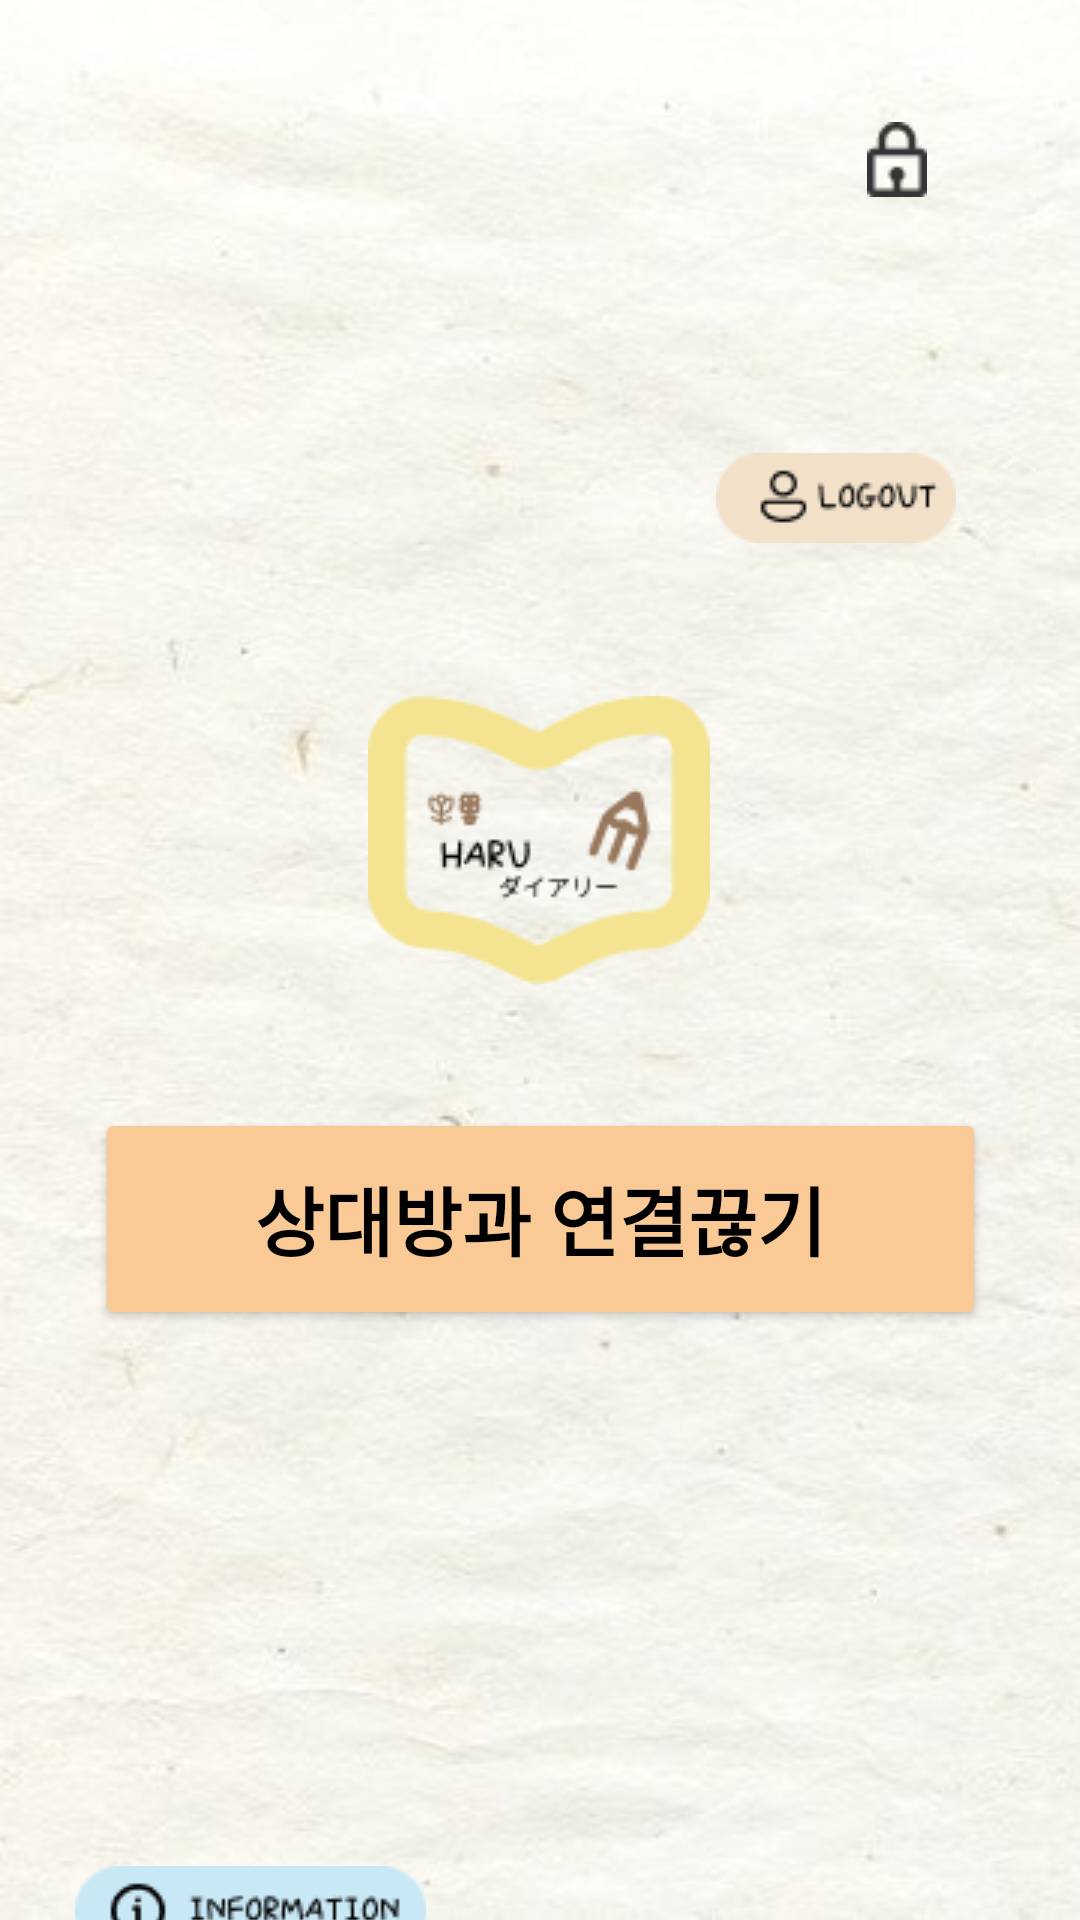

Produce the Android XML layout that renders to this screen, including the resource entries it uses.
<!-- AndroidManifest.xml: application theme Theme.MyApp -->
<!-- res/layout/login_join.xml -->
<?xml version="1.0" encoding="utf-8"?>
<androidx.constraintlayout.widget.ConstraintLayout xmlns:android="http://schemas.android.com/apk/res/android"
    xmlns:app="http://schemas.android.com/apk/res-auto"
    xmlns:tools="http://schemas.android.com/tools"
    android:layout_width="match_parent"
    android:layout_height="match_parent"
    android:background="@drawable/totalbackground">

    <ImageButton
        android:layout_width="50dp"
        android:layout_height="50dp"
        app:srcCompat="@drawable/arrow_left"
        android:id="@+id/backButton"
        app:layout_constraintLeft_toLeftOf="parent"
        app:layout_constraintRight_toRightOf="parent"
        app:layout_constraintTop_toTopOf="parent"
        android:backgroundTint="@android:color/transparent"
        android:contentDescription="뒤로가기"
        android:layout_marginTop="30dp"
        app:layout_constraintHorizontal_bias="0.099" />

    <ImageView
        android:id="@+id/imageView25"
        android:layout_width="wrap_content"
        android:layout_height="wrap_content"
        android:layout_marginTop="232dp"
        app:layout_constraintHorizontal_bias="0.498"
        app:layout_constraintLeft_toLeftOf="parent"
        app:layout_constraintRight_toRightOf="parent"
        app:layout_constraintTop_toTopOf="parent"
        app:srcCompat="@drawable/lock_screen" />

    <Button
        android:id="@+id/banButton"
        android:layout_width="297dp"
        android:layout_height="74dp"
        android:backgroundTint="#FACA96"
        android:fontFamily="@font/nanumfont"
        android:text="상대방과 연결끊기"
        android:textColor="@color/black"
        android:textSize="25dp"
        android:textStyle="bold"
        app:layout_constraintBottom_toBottomOf="parent"
        app:layout_constraintLeft_toLeftOf="parent"
        app:layout_constraintRight_toRightOf="parent"
        app:layout_constraintVertical_bias="0.072"
        android:layout_marginTop="26dp"
        app:layout_constraintTop_toBottomOf="@+id/imageView25" />

    <TextView
        android:id="@+id/UserInfoText2"
        android:layout_width="wrap_content"
        android:layout_height="wrap_content"
        android:fontFamily="@font/nanumfont"
        android:textSize="20sp"
        android:textStyle="bold"
        android:textColor="@color/black"
        app:layout_constraintRight_toLeftOf="@+id/LogoutButton1"
        app:layout_constraintEnd_toEndOf="@+id/banButton"
        app:layout_constraintTop_toBottomOf="@+id/banButton"
        android:layout_marginTop="12dp" />

    <ImageButton
        android:id="@+id/LogoutButton1"
        android:layout_width="102dp"
        android:layout_height="52dp"
        android:layout_marginTop="140dp"
        android:backgroundTint="@android:color/transparent"
        app:layout_constraintHorizontal_bias="0.883"
        app:layout_constraintLeft_toLeftOf="parent"
        app:layout_constraintRight_toRightOf="parent"
        app:layout_constraintTop_toTopOf="parent"
        app:srcCompat="@drawable/logout"
        android:contentDescription="logout" />

    <TextView
        android:id="@+id/UserInfoText"
        android:layout_width="wrap_content"
        android:layout_height="wrap_content"
        android:layout_marginTop="96dp"
        android:fontFamily="@font/nanumfont"
        android:textSize="20sp"
        android:textStyle="bold"
        android:textColor="@color/black"
        app:layout_constraintTop_toTopOf="parent"
        app:layout_constraintRight_toLeftOf="@+id/LogoutButton1"
        app:layout_constraintEnd_toEndOf="@+id/LogoutButton1"
        android:layout_marginEnd="8dp" />

    <ImageButton
        android:id="@+id/imageButton57"
        android:layout_width="wrap_content"
        android:layout_height="wrap_content"
        android:layout_marginTop="612dp"
        android:backgroundTint="@android:color/transparent"
        android:contentDescription="information"
        app:layout_constraintHorizontal_bias="0.059"
        app:layout_constraintLeft_toLeftOf="parent"
        app:layout_constraintRight_toRightOf="parent"
        app:layout_constraintTop_toTopOf="parent"
        app:srcCompat="@drawable/information" />


    <ImageButton
        android:id="@+id/pwsettingButton"
        android:layout_width="50dp"
        android:layout_height="50dp"
        android:layout_marginTop="28dp"
        android:backgroundTint="@android:color/transparent"
        android:contentDescription="lock"
        app:layout_constraintRight_toRightOf="parent"
        app:layout_constraintTop_toTopOf="parent"
        app:srcCompat="@drawable/password_"
        android:layout_marginRight="36dp" />


</androidx.constraintlayout.widget.ConstraintLayout>
<!-- resources referenced by this layout -->
<resources>
  <color name="black">#FF000000</color>
  <!-- drawable information: png bitmap (drawable, 2159 bytes) -->
  <!-- drawable lock_screen: png bitmap (drawable, 3850 bytes) -->
  <!-- drawable logout: png bitmap (drawable, 1561 bytes) -->
  <!-- drawable password_: png bitmap (drawable, 522 bytes) -->
  <!-- drawable totalbackground: jpg bitmap (drawable, 36017 bytes) -->
  <style name="Theme.MyApp" parent="Theme.MaterialComponents.Light.NoActionBar">
          
          <item name="colorPrimary">#6200EE</item>
          <item name="colorPrimaryVariant">#3700B3</item>
          <item name="colorOnPrimary">#FFFFFF</item>
          <item name="colorSecondary">#03DAC5</item>
          <item name="colorOnSecondary">#000000</item>
          <item name="android:statusBarColor">#3D3D3D</item>
          <item name="android:navigationBarColor">#3D3D3D</item>
      </style>
</resources>
